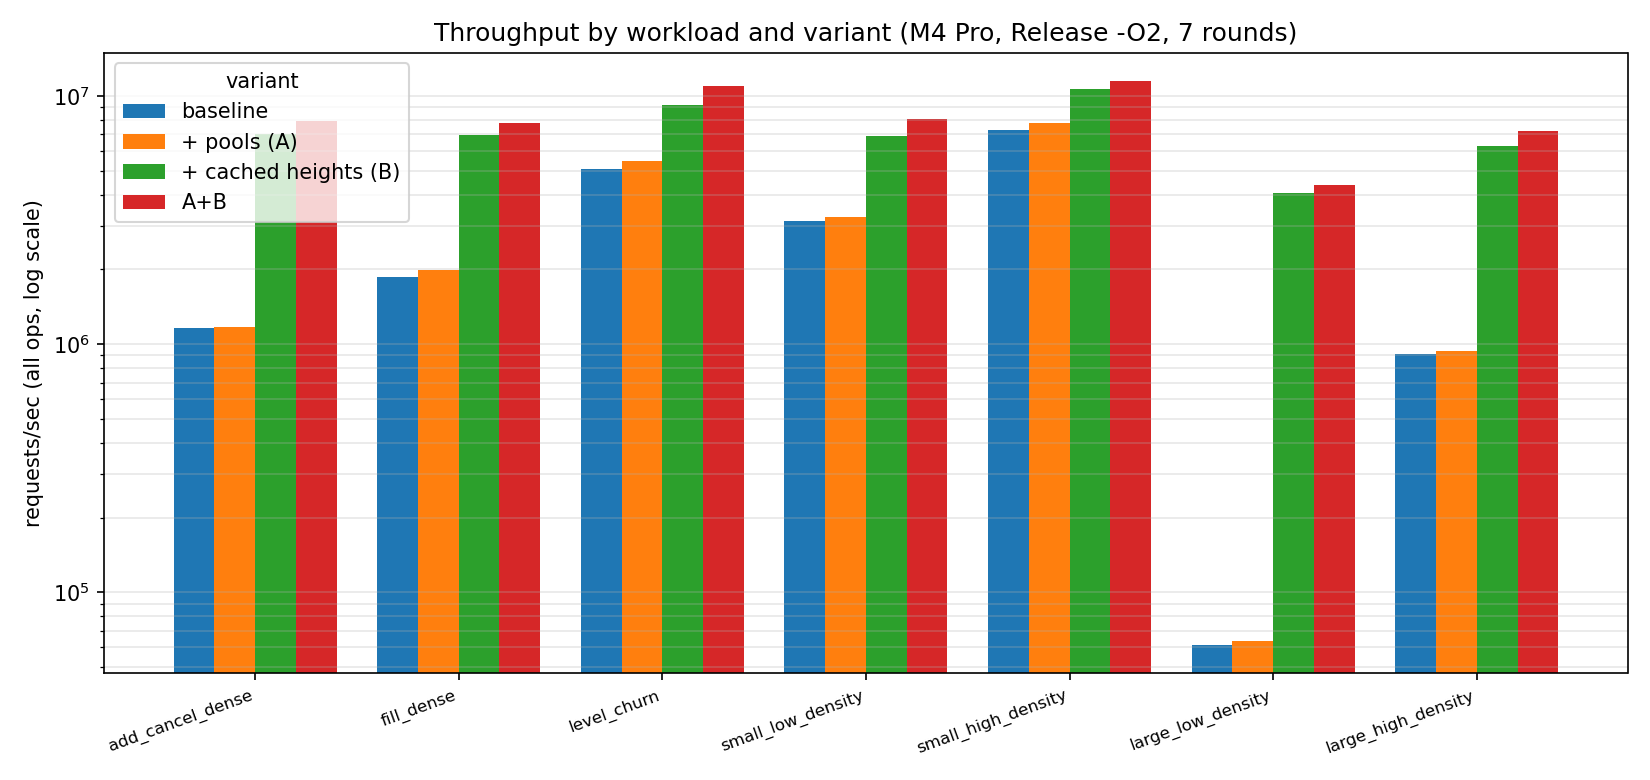

Source data for this figure (header and first rows):
load, base, a, b, ab, ab_over_base
add_cancel_dense, 1158271, 1176542, 6992492, 7885612, 6.81
fill_dense, 1862430, 1984380, 6957197, 7747236, 4.16
level_churn, 5057764, 5454283, 9172153, 10943789, 2.16
small_low_density, 3140214, 3234262, 6900794, 8060983, 2.57
small_high_density, 7279340, 7781222, 10671312, 11447227, 1.57
large_low_density, 61302, 63605, 4072608, 4379115, 71.44
large_high_density, 914181, 937890, 6285296, 7223661, 7.9
